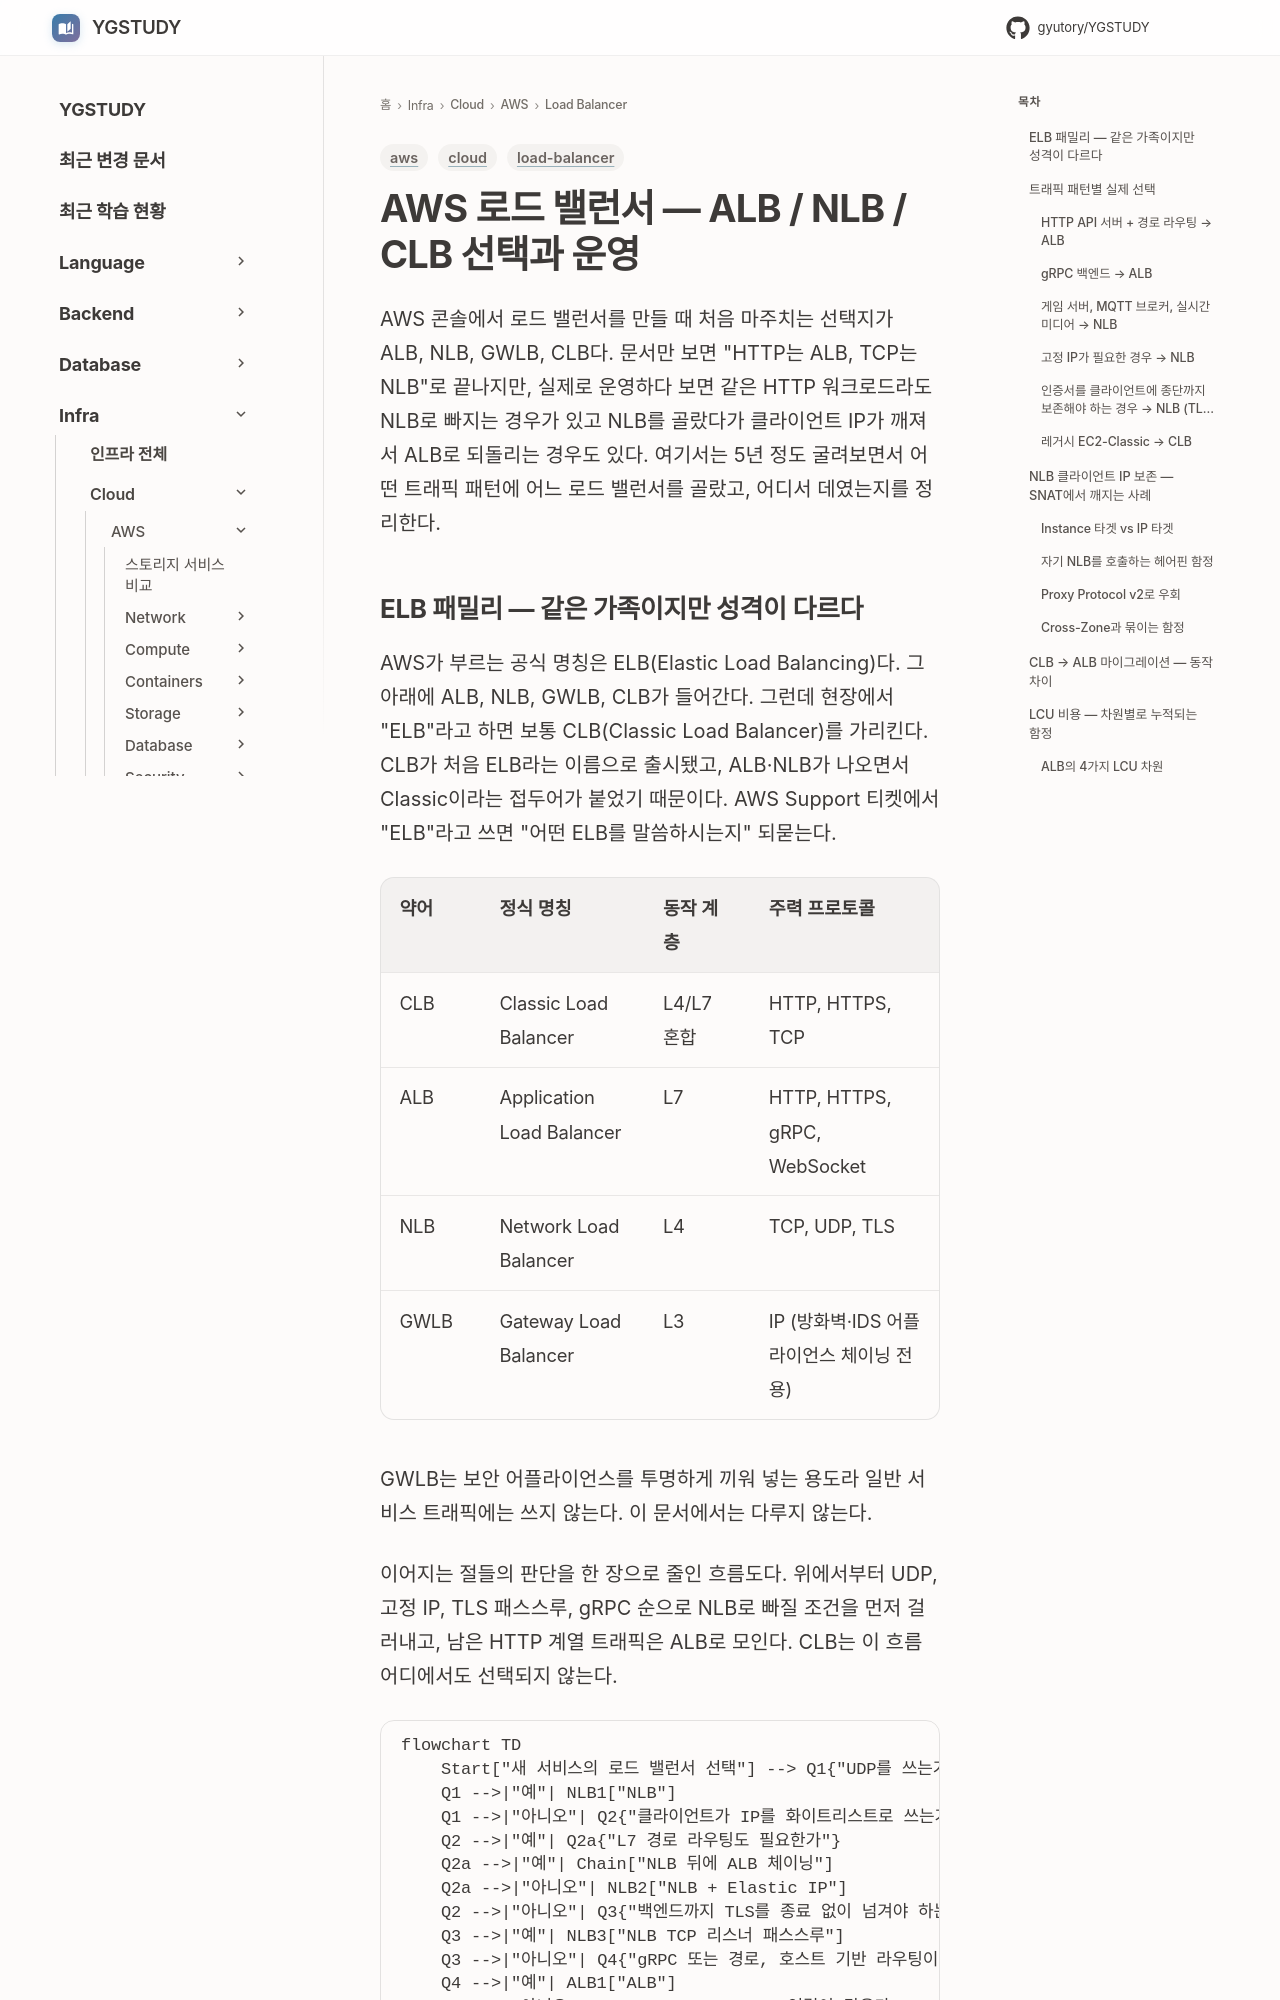

repository: GYUTORY/YGSTUDY · page: Cloud/AWS/Load_Balancer/LB/index.html · generator: mkdocs

---
title: AWS 로드 밸런서 — ALB / NLB / CLB 선택과 운영
tags: [aws, load-balancer, cloud]
updated: 2026-10-14
---

# AWS 로드 밸런서 — ALB / NLB / CLB 선택과 운영

AWS 콘솔에서 로드 밸런서를 만들 때 처음 마주치는 선택지가 ALB, NLB, GWLB, CLB다. 문서만 보면 "HTTP는 ALB, TCP는 NLB"로 끝나지만, 실제로 운영하다 보면 같은 HTTP 워크로드라도 NLB로 빠지는 경우가 있고 NLB를 골랐다가 클라이언트 IP가 깨져서 ALB로 되돌리는 경우도 있다. 여기서는 5년 정도 굴려보면서 어떤 트래픽 패턴에 어느 로드 밸런서를 골랐고, 어디서 데였는지를 정리한다.
